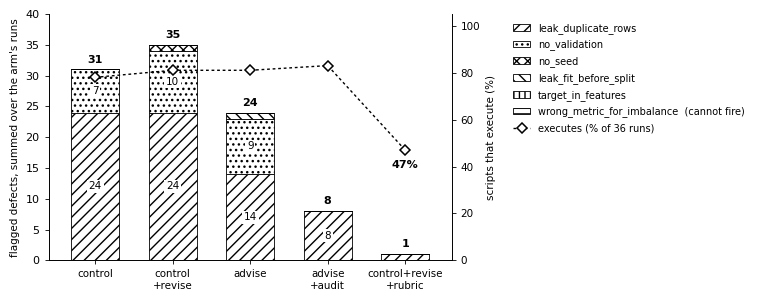

Write the Python code that produced this figure. (Note: this script raises an exception after producing the figure.)
"""Figure 4: where the downstream effect comes from, and what it costs.

Regenerated because the arms moved twice. Amendment A16 removed both
`target_in_features` flags and `control` fell 33 -> 31. Amendment A17 then
added a fifth arm, `control+revise+rubric`, which reaches the best checklist
score in the study -- 1 flagged defect -- and is the worst arm on the only
outcome a practitioner receives.

Plotting that fifth bar on its own would say the opposite of what the study
found: a bar of height 1 beside `advise+audit`'s 8 reads as the winner. So the
figure carries the execution rate as a second series. The checklist total and
the share of scripts that actually run are the two halves of the same result,
and separating them into two figures would let a reader keep whichever half
suits them.

Values restated from Tables 8 and 9 of the manuscript, both produced by
re-running benchmark/run_ab.check_defects over the preserved emitted scripts.
Every rate is over the 36 planned runs of its arm.
"""

import pathlib

import matplotlib

matplotlib.use("Agg")
import matplotlib.pyplot as plt  # noqa: E402

plt.rcParams.update(
    {
        "font.family": "DejaVu Sans",
        "font.size": 8,
        "axes.linewidth": 0.6,
        "pdf.fonttype": 42,
    }
)

ARMS = [
    "control",
    "control\n+revise",
    "advise",
    "advise\n+audit",
    "control+revise\n+rubric",
]
# rule, per-arm counts, hatch -- every hatch distinct, which the raster's was not
RULES = [
    ("leak_duplicate_rows", [24, 24, 14, 8, 1], "///"),
    ("no_validation", [7, 10, 9, 0, 0], "..."),
    ("no_seed", [0, 1, 0, 0, 0], "xxx"),
    ("leak_fit_before_split", [0, 0, 1, 0, 0], "\\\\\\"),
    ("target_in_features", [0, 0, 0, 0, 0], "|||"),
    ("wrong_metric_for_imbalance  (cannot fire)", [0, 0, 0, 0, 0], "---"),
]
# Share of each arm's 36 planned runs whose script executed.
RUNNABLE = [78, 81, 81, 83, 47]

fig, ax = plt.subplots(figsize=(5.2, 3.2))
xs = range(len(ARMS))
bottom = [0] * len(ARMS)

for label, counts, hatch in RULES:
    ax.bar(
        xs,
        counts,
        bottom=bottom,
        width=0.62,
        facecolor="white",
        edgecolor="black",
        linewidth=0.6,
        hatch=hatch,
        label=label,
    )
    for x, (c, b) in enumerate(zip(counts, bottom, strict=True)):
        # Only label a segment tall enough to hold the text; the rest are read
        # off the table, which is what the caption points at.
        if c >= 4:
            # A white box behind the number: hatching runs straight through
            # glyphs otherwise and the count becomes guesswork in print.
            ax.text(
                x,
                b + c / 2,
                str(c),
                ha="center",
                va="center",
                fontsize=7.5,
                bbox=dict(facecolor="white", edgecolor="none", pad=1.2),
            )
    bottom = [b + c for b, c in zip(bottom, counts, strict=True)]

for x, total in zip(xs, bottom, strict=True):
    ax.text(x, total + 0.8, str(total), ha="center", va="bottom", fontweight="bold")

# The second half of the result. Without it the fifth bar reads as the winner.
ax2 = ax.twinx()
ax2.plot(
    list(xs),
    RUNNABLE,
    marker="D",
    ms=5.0,
    mfc="white",
    mec="black",
    mew=1.1,
    color="black",
    lw=1.0,
    ls=(0, (2, 2)),
    zorder=5,
    label="executes (% of 36 runs)",
)
# Only the outlier is labelled. Labelling all five put the numbers on top of
# the bar-segment labels underneath them; the flat 78-83 run is in the caption
# and readable off the right axis.
ax2.annotate(
    f"{RUNNABLE[-1]}%",
    (len(RUNNABLE) - 1, RUNNABLE[-1]),
    textcoords="offset points",
    xytext=(0, -13),
    ha="center",
    fontsize=8.0,
    fontweight="bold",
    bbox=dict(facecolor="white", edgecolor="none", pad=1.0),
    zorder=6,
)
ax2.set_ylim(0, 105)
ax2.set_ylabel("scripts that execute (%)", fontsize=7.5)
ax2.spines[["top"]].set_visible(False)
ax2.tick_params(length=3, width=0.6, labelsize=7.5)

ax.set_xticks(list(xs))
ax.set_xticklabels(ARMS, fontsize=7.4)
ax.set_ylabel("flagged defects, summed over the arm's runs", fontsize=7.5)
ax.set_ylim(0, 40)
ax.set_xlim(-0.6, len(ARMS) - 0.4)
ax.spines[["top"]].set_visible(False)
ax.tick_params(length=3, width=0.6)

handles, labels = ax.get_legend_handles_labels()
h2, l2 = ax2.get_legend_handles_labels()
ax.legend(
    handles + h2,
    labels + l2,
    loc="upper left",
    bbox_to_anchor=(1.13, 1.0),
    frameon=False,
    fontsize=7,
    handlelength=1.8,
    labelspacing=0.6,
)

out = pathlib.Path(__file__).with_name("fig4_defects.pdf")
fig.savefig(out, bbox_inches="tight", pad_inches=0.02)
print("wrote", out)
